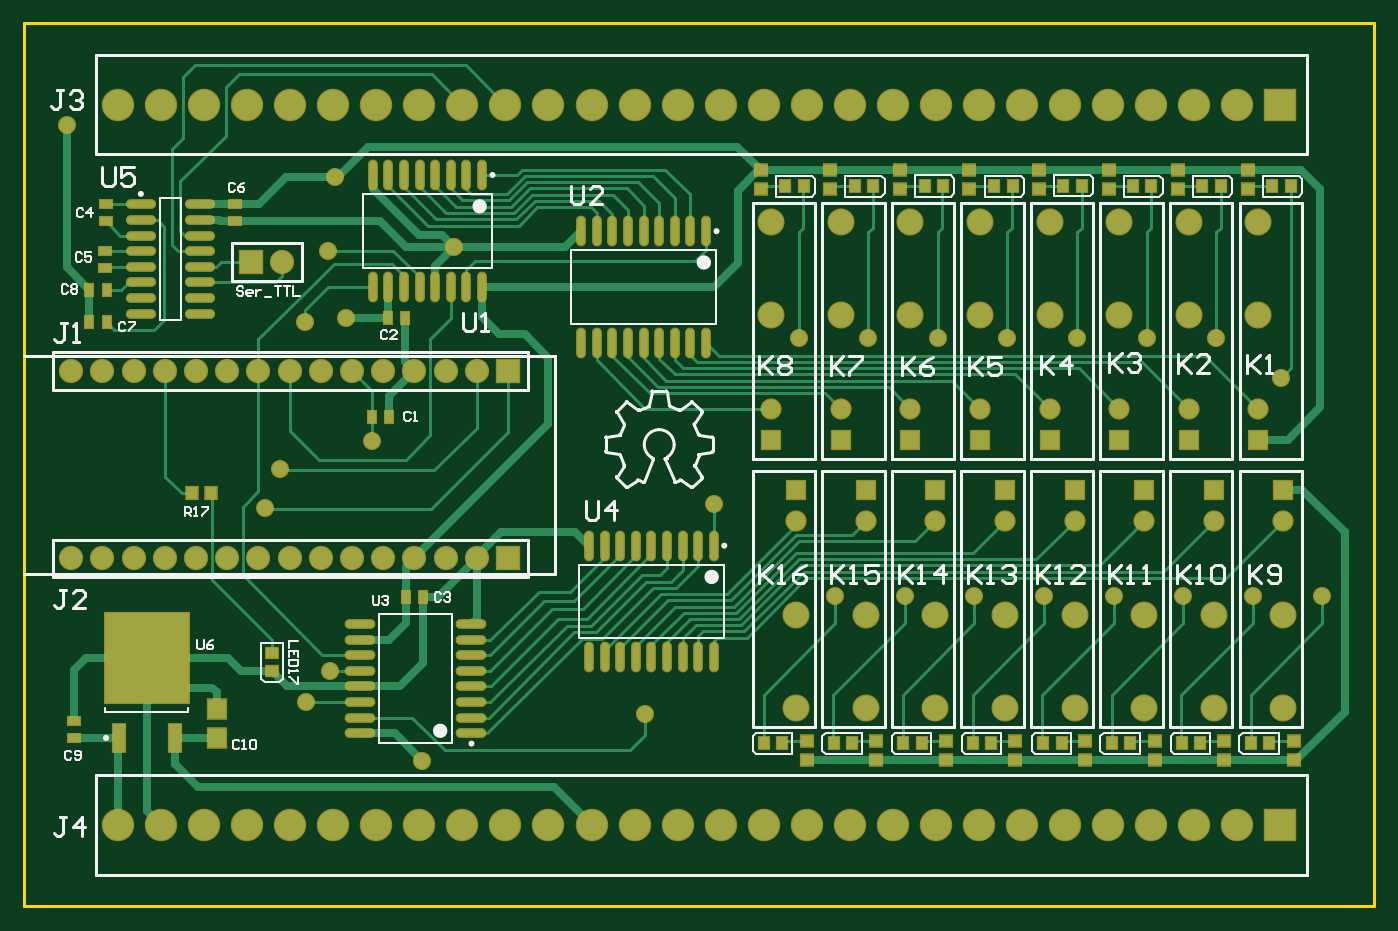
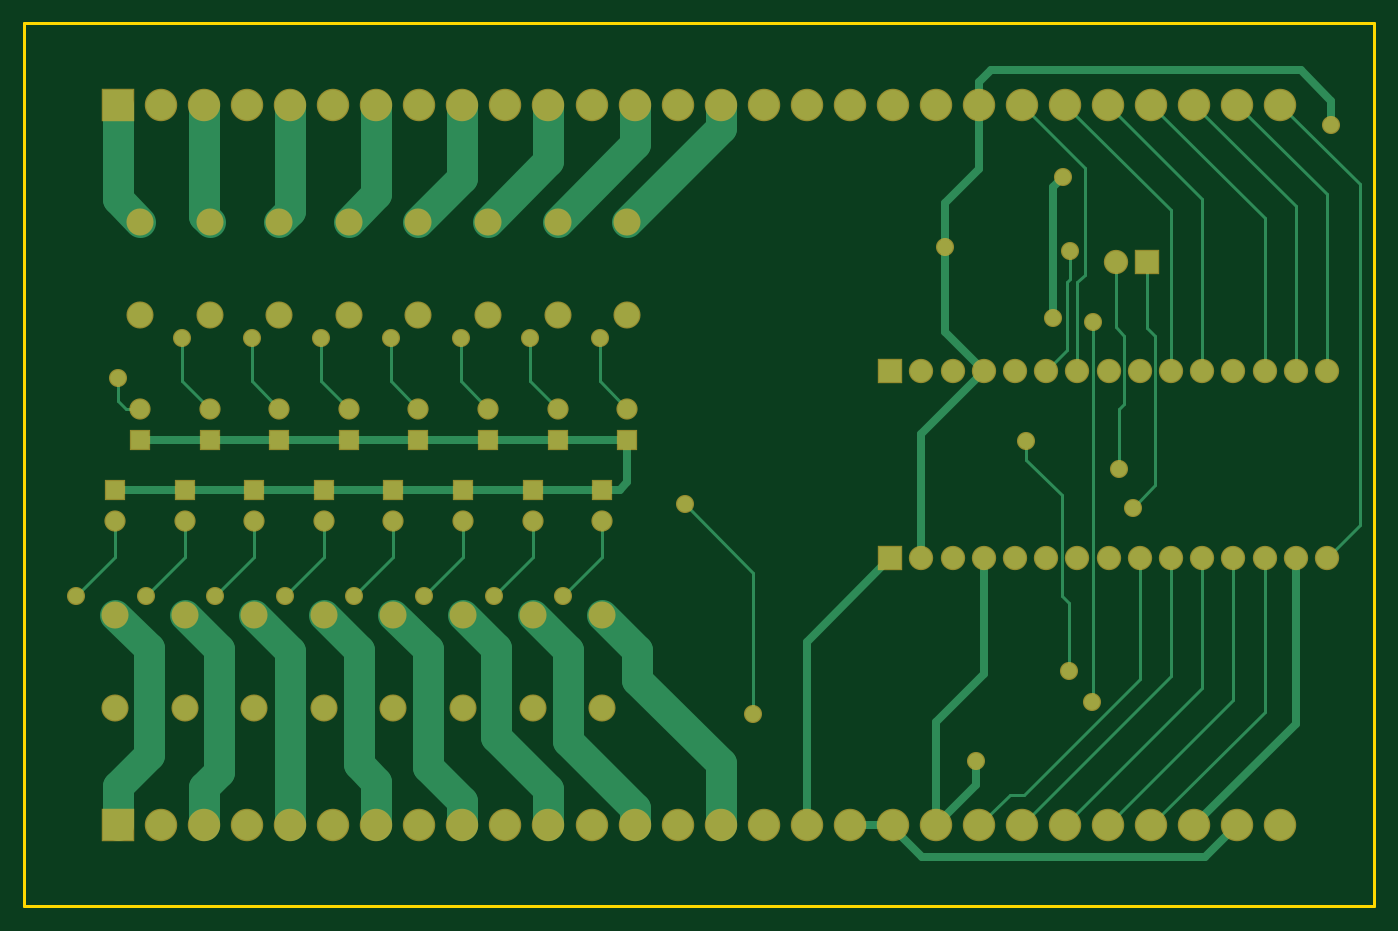
Circuit board: 8 layer files. Board 109.9 x 71.9 mm.
- bottom_copper: Relay_Mux.GBL (10897 bytes)
- bottom_mask: Relay_Mux.GBS (5706 bytes)
- outline: Relay_Mux.GKO (1987 bytes)
- outline: Relay_Mux.GM1 (1994 bytes)
- top_copper: Relay_Mux.GTL (22370 bytes)
- top_silk: Relay_Mux.GTO (31700 bytes)
- paste: Relay_Mux.GTP (5101 bytes)
- top_mask: Relay_Mux.GTS (9472 bytes)

=== bottom_copper: Relay_Mux.GBL (10897 bytes, source omitted) ===
=== bottom_mask: Relay_Mux.GBS ===
%FSLAX25Y25*%
%MOIN*%
G70*
G01*
G75*
G04 Layer_Color=16711935*
%ADD10R,0.05709X0.06102*%
%ADD11R,0.03740X0.02756*%
%ADD12R,0.03740X0.09055*%
%ADD13R,0.26772X0.28740*%
%ADD14O,0.08858X0.02362*%
%ADD15O,0.02362X0.09055*%
%ADD16O,0.09055X0.02362*%
%ADD17R,0.03543X0.03740*%
%ADD18R,0.02756X0.03740*%
%ADD19R,0.03150X0.03937*%
%ADD20R,0.03740X0.03543*%
%ADD21R,0.03937X0.03150*%
%ADD22C,0.02500*%
%ADD23C,0.01000*%
%ADD24R,0.09600X0.09600*%
%ADD25C,0.09600*%
%ADD26C,0.07000*%
%ADD27R,0.07000X0.07000*%
%ADD28C,0.06000*%
%ADD29R,0.06000X0.06000*%
%ADD30C,0.07874*%
%ADD31C,0.05000*%
%ADD32C,0.04000*%
%ADD33C,0.09100*%
G04:AMPARAMS|DCode=34|XSize=111mil|YSize=111mil|CornerRadius=0mil|HoleSize=0mil|Usage=FLASHONLY|Rotation=0.000|XOffset=0mil|YOffset=0mil|HoleType=Round|Shape=Relief|Width=10mil|Gap=10mil|Entries=4|*
%AMTHD34*
7,0,0,0.11100,0.09100,0.01000,45*
%
%ADD34THD34*%
%ADD35C,0.08000*%
%ADD36C,0.07937*%
%ADD37C,0.06800*%
G04:AMPARAMS|DCode=38|XSize=99.37mil|YSize=99.37mil|CornerRadius=0mil|HoleSize=0mil|Usage=FLASHONLY|Rotation=0.000|XOffset=0mil|YOffset=0mil|HoleType=Round|Shape=Relief|Width=10mil|Gap=10mil|Entries=4|*
%AMTHD38*
7,0,0,0.09937,0.07937,0.01000,45*
%
%ADD38THD38*%
%ADD39C,0.10000*%
%ADD40C,0.00984*%
%ADD41C,0.02362*%
%ADD42C,0.00787*%
%ADD43C,0.00500*%
%ADD44R,0.06509X0.06902*%
%ADD45R,0.04540X0.03556*%
%ADD46R,0.04540X0.09855*%
%ADD47R,0.27572X0.29540*%
%ADD48O,0.09658X0.03162*%
%ADD49O,0.03162X0.09855*%
%ADD50O,0.09855X0.03162*%
%ADD51R,0.04343X0.04540*%
%ADD52R,0.03556X0.04540*%
%ADD53R,0.03950X0.04737*%
%ADD54R,0.04540X0.04343*%
%ADD55R,0.04737X0.03950*%
%ADD56R,0.10400X0.10400*%
%ADD57C,0.10400*%
%ADD58C,0.07800*%
%ADD59R,0.07800X0.07800*%
%ADD60R,0.06800X0.06800*%
%ADD61C,0.08674*%
%ADD62C,0.05800*%
D37*
X-22300Y-10000D02*
D03*
X-8000Y26000D02*
D03*
X-30300D02*
D03*
X-156100Y-10000D02*
D03*
X-133800D02*
D03*
X-111500D02*
D03*
X-89200D02*
D03*
X-66900D02*
D03*
X-44600D02*
D03*
X0D02*
D03*
X-164100Y26000D02*
D03*
X-141800D02*
D03*
X-119500D02*
D03*
X-97200D02*
D03*
X-74900D02*
D03*
X-52600D02*
D03*
D56*
X-900Y-107500D02*
D03*
Y123500D02*
D03*
D57*
X-14700Y-107500D02*
D03*
X-28500D02*
D03*
X-42300D02*
D03*
X-56100D02*
D03*
X-69900D02*
D03*
X-83700D02*
D03*
X-97500D02*
D03*
X-111300D02*
D03*
X-125100D02*
D03*
X-138900D02*
D03*
X-152700D02*
D03*
X-166500D02*
D03*
X-180300D02*
D03*
X-194100D02*
D03*
X-207900D02*
D03*
X-221700D02*
D03*
X-235500D02*
D03*
X-249300D02*
D03*
X-263100D02*
D03*
X-276900D02*
D03*
X-290700D02*
D03*
X-304500D02*
D03*
X-318300D02*
D03*
X-332100D02*
D03*
X-345900D02*
D03*
X-359700D02*
D03*
X-373500D02*
D03*
X-14700Y123500D02*
D03*
X-28500D02*
D03*
X-42300D02*
D03*
X-56100D02*
D03*
X-69900D02*
D03*
X-83700D02*
D03*
X-97500D02*
D03*
X-111300D02*
D03*
X-125100D02*
D03*
X-138900D02*
D03*
X-152700D02*
D03*
X-166500D02*
D03*
X-180300D02*
D03*
X-194100D02*
D03*
X-207900D02*
D03*
X-221700D02*
D03*
X-235500D02*
D03*
X-249300D02*
D03*
X-263100D02*
D03*
X-276900D02*
D03*
X-290700D02*
D03*
X-304500D02*
D03*
X-318300D02*
D03*
X-332100D02*
D03*
X-345900D02*
D03*
X-359700D02*
D03*
X-373500D02*
D03*
D58*
X-320800Y73000D02*
D03*
X-388450Y38050D02*
D03*
X-378450D02*
D03*
X-368450D02*
D03*
X-358450D02*
D03*
X-348450D02*
D03*
X-338450D02*
D03*
X-328450D02*
D03*
X-298450D02*
D03*
X-308450D02*
D03*
X-318450D02*
D03*
X-258450D02*
D03*
X-268450D02*
D03*
X-278450D02*
D03*
X-288450D02*
D03*
X-388450Y-21950D02*
D03*
X-378450D02*
D03*
X-368450D02*
D03*
X-358450D02*
D03*
X-348450D02*
D03*
X-338450D02*
D03*
X-328450D02*
D03*
X-298450D02*
D03*
X-308450D02*
D03*
X-318450D02*
D03*
X-258450D02*
D03*
X-268450D02*
D03*
X-278450D02*
D03*
X-288450D02*
D03*
D59*
X-330800Y73000D02*
D03*
X-248450Y38050D02*
D03*
Y-21950D02*
D03*
D60*
X-22300Y0D02*
D03*
X-8000Y16000D02*
D03*
X-30300D02*
D03*
X-156100Y0D02*
D03*
X-133800D02*
D03*
X-111500D02*
D03*
X-89200D02*
D03*
X-66900D02*
D03*
X-44600D02*
D03*
X0D02*
D03*
X-164100Y16000D02*
D03*
X-141800D02*
D03*
X-119500D02*
D03*
X-97200D02*
D03*
X-74900D02*
D03*
X-52600D02*
D03*
D61*
X-22300Y-40000D02*
D03*
Y-70000D02*
D03*
X-8000Y56000D02*
D03*
Y86000D02*
D03*
X-30300Y56000D02*
D03*
Y86000D02*
D03*
X-156100Y-40000D02*
D03*
Y-70000D02*
D03*
X-133800Y-40000D02*
D03*
Y-70000D02*
D03*
X-111500Y-40000D02*
D03*
Y-70000D02*
D03*
X-89200Y-40000D02*
D03*
Y-70000D02*
D03*
X-66900Y-40000D02*
D03*
Y-70000D02*
D03*
X-44600Y-40000D02*
D03*
Y-70000D02*
D03*
X0Y-40000D02*
D03*
Y-70000D02*
D03*
X-164100Y56000D02*
D03*
Y86000D02*
D03*
X-141800Y56000D02*
D03*
Y86000D02*
D03*
X-119500Y56000D02*
D03*
Y86000D02*
D03*
X-97200Y56000D02*
D03*
Y86000D02*
D03*
X-74900Y56000D02*
D03*
Y86000D02*
D03*
X-52600Y56000D02*
D03*
Y86000D02*
D03*
D62*
X-275900Y-86900D02*
D03*
X-800Y35800D02*
D03*
X-21500Y48700D02*
D03*
X-43800D02*
D03*
X-66100D02*
D03*
X-88400D02*
D03*
X-110700D02*
D03*
X-133000D02*
D03*
X-155300D02*
D03*
X-143600Y-34100D02*
D03*
X-121300D02*
D03*
X-99000D02*
D03*
X-76700D02*
D03*
X-54400D02*
D03*
X-32100D02*
D03*
X-9800D02*
D03*
X12500D02*
D03*
X-265900Y77800D02*
D03*
X-306200Y76500D02*
D03*
X-305600Y-58000D02*
D03*
X-313100Y-68000D02*
D03*
X-204500Y-71800D02*
D03*
X-182500Y-4600D02*
D03*
X-313500Y53700D02*
D03*
X-292000Y15500D02*
D03*
X-300500Y55200D02*
D03*
X-303800Y100300D02*
D03*
X-321700Y6600D02*
D03*
X-326300Y-5700D02*
D03*
X-389700Y117000D02*
D03*
M02*

=== outline: Relay_Mux.GKO ===
%FSLAX25Y25*%
%MOIN*%
G70*
G01*
G75*
G04 Layer_Color=16711935*
%ADD10R,0.05709X0.06102*%
%ADD11R,0.03740X0.02756*%
%ADD12R,0.03740X0.09055*%
%ADD13R,0.26772X0.28740*%
%ADD14O,0.08858X0.02362*%
%ADD15O,0.02362X0.09055*%
%ADD16O,0.09055X0.02362*%
%ADD17R,0.03543X0.03740*%
%ADD18R,0.02756X0.03740*%
%ADD19R,0.03150X0.03937*%
%ADD20R,0.03740X0.03543*%
%ADD21R,0.03937X0.03150*%
%ADD22C,0.02500*%
%ADD23C,0.01000*%
%ADD24R,0.09600X0.09600*%
%ADD25C,0.09600*%
%ADD26C,0.07000*%
%ADD27R,0.07000X0.07000*%
%ADD28C,0.06000*%
%ADD29R,0.06000X0.06000*%
%ADD30C,0.07874*%
%ADD31C,0.05000*%
%ADD32C,0.04000*%
%ADD33C,0.09100*%
G04:AMPARAMS|DCode=34|XSize=111mil|YSize=111mil|CornerRadius=0mil|HoleSize=0mil|Usage=FLASHONLY|Rotation=0.000|XOffset=0mil|YOffset=0mil|HoleType=Round|Shape=Relief|Width=10mil|Gap=10mil|Entries=4|*
%AMTHD34*
7,0,0,0.11100,0.09100,0.01000,45*
%
%ADD34THD34*%
%ADD35C,0.08000*%
%ADD36C,0.07937*%
%ADD37C,0.06800*%
G04:AMPARAMS|DCode=38|XSize=99.37mil|YSize=99.37mil|CornerRadius=0mil|HoleSize=0mil|Usage=FLASHONLY|Rotation=0.000|XOffset=0mil|YOffset=0mil|HoleType=Round|Shape=Relief|Width=10mil|Gap=10mil|Entries=4|*
%AMTHD38*
7,0,0,0.09937,0.07937,0.01000,45*
%
%ADD38THD38*%
%ADD39C,0.10000*%
%ADD40C,0.00984*%
%ADD41C,0.02362*%
%ADD42C,0.00787*%
%ADD43C,0.00500*%
%ADD44R,0.06509X0.06902*%
%ADD45R,0.04540X0.03556*%
%ADD46R,0.04540X0.09855*%
%ADD47R,0.27572X0.29540*%
%ADD48O,0.09658X0.03162*%
%ADD49O,0.03162X0.09855*%
%ADD50O,0.09855X0.03162*%
%ADD51R,0.04343X0.04540*%
%ADD52R,0.03556X0.04540*%
%ADD53R,0.03950X0.04737*%
%ADD54R,0.04540X0.04343*%
%ADD55R,0.04737X0.03950*%
%ADD56R,0.10400X0.10400*%
%ADD57C,0.10400*%
%ADD58C,0.07800*%
%ADD59R,0.07800X0.07800*%
%ADD60R,0.06800X0.06800*%
%ADD61C,0.08674*%
%ADD62C,0.05800*%
%ADD63C,0.00050*%
%ADD64C,0.00394*%
%ADD65C,0.00197*%
D23*
X-403450Y-133500D02*
Y149500D01*
X29050D01*
Y-133500D02*
Y149500D01*
X-403450Y-133500D02*
X29050D01*
M02*

=== outline: Relay_Mux.GM1 ===
%FSLAX25Y25*%
%MOIN*%
G70*
G01*
G75*
G04 Layer_Color=16711935*
%ADD10R,0.05709X0.06102*%
%ADD11R,0.03740X0.02756*%
%ADD12R,0.03740X0.09055*%
%ADD13R,0.26772X0.28740*%
%ADD14O,0.08858X0.02362*%
%ADD15O,0.02362X0.09055*%
%ADD16O,0.09055X0.02362*%
%ADD17R,0.03543X0.03740*%
%ADD18R,0.02756X0.03740*%
%ADD19R,0.03150X0.03937*%
%ADD20R,0.03740X0.03543*%
%ADD21R,0.03937X0.03150*%
%ADD22C,0.02500*%
%ADD23C,0.01000*%
%ADD24R,0.09600X0.09600*%
%ADD25C,0.09600*%
%ADD26C,0.07000*%
%ADD27R,0.07000X0.07000*%
%ADD28C,0.06000*%
%ADD29R,0.06000X0.06000*%
%ADD30C,0.07874*%
%ADD31C,0.05000*%
%ADD32C,0.04000*%
%ADD33C,0.09100*%
G04:AMPARAMS|DCode=34|XSize=111mil|YSize=111mil|CornerRadius=0mil|HoleSize=0mil|Usage=FLASHONLY|Rotation=0.000|XOffset=0mil|YOffset=0mil|HoleType=Round|Shape=Relief|Width=10mil|Gap=10mil|Entries=4|*
%AMTHD34*
7,0,0,0.11100,0.09100,0.01000,45*
%
%ADD34THD34*%
%ADD35C,0.08000*%
%ADD36C,0.07937*%
%ADD37C,0.06800*%
G04:AMPARAMS|DCode=38|XSize=99.37mil|YSize=99.37mil|CornerRadius=0mil|HoleSize=0mil|Usage=FLASHONLY|Rotation=0.000|XOffset=0mil|YOffset=0mil|HoleType=Round|Shape=Relief|Width=10mil|Gap=10mil|Entries=4|*
%AMTHD38*
7,0,0,0.09937,0.07937,0.01000,45*
%
%ADD38THD38*%
%ADD39C,0.10000*%
%ADD40C,0.00984*%
%ADD41C,0.02362*%
%ADD42C,0.00787*%
%ADD43C,0.00500*%
%ADD44R,0.06509X0.06902*%
%ADD45R,0.04540X0.03556*%
%ADD46R,0.04540X0.09855*%
%ADD47R,0.27572X0.29540*%
%ADD48O,0.09658X0.03162*%
%ADD49O,0.03162X0.09855*%
%ADD50O,0.09855X0.03162*%
%ADD51R,0.04343X0.04540*%
%ADD52R,0.03556X0.04540*%
%ADD53R,0.03950X0.04737*%
%ADD54R,0.04540X0.04343*%
%ADD55R,0.04737X0.03950*%
%ADD56R,0.10400X0.10400*%
%ADD57C,0.10400*%
%ADD58C,0.07800*%
%ADD59R,0.07800X0.07800*%
%ADD60R,0.06800X0.06800*%
%ADD61C,0.08674*%
%ADD62C,0.05800*%
%ADD63C,0.00050*%
D63*
X-403450Y-26950D02*
Y43050D01*
X29050Y-133500D02*
Y149500D01*
X-403450D02*
X29050D01*
X-403450Y-133500D02*
Y149500D01*
Y-133500D02*
X29050D01*
M02*

=== top_copper: Relay_Mux.GTL (22370 bytes, source omitted) ===
=== top_silk: Relay_Mux.GTO (31700 bytes, source omitted) ===
=== paste: Relay_Mux.GTP ===
%FSLAX25Y25*%
%MOIN*%
G70*
G01*
G75*
G04 Layer_Color=8421504*
%ADD10R,0.05709X0.06102*%
%ADD11R,0.03740X0.02756*%
%ADD12R,0.03740X0.09055*%
%ADD13R,0.26772X0.28740*%
%ADD14O,0.08858X0.02362*%
%ADD15O,0.02362X0.09055*%
%ADD16O,0.09055X0.02362*%
%ADD17R,0.03543X0.03740*%
%ADD18R,0.02756X0.03740*%
%ADD19R,0.03150X0.03937*%
%ADD20R,0.03740X0.03543*%
%ADD21R,0.03937X0.03150*%
%ADD22C,0.02500*%
%ADD23C,0.01000*%
%ADD24R,0.09600X0.09600*%
%ADD25C,0.09600*%
%ADD26C,0.07000*%
%ADD27R,0.07000X0.07000*%
%ADD28C,0.06000*%
%ADD29R,0.06000X0.06000*%
%ADD30C,0.07874*%
%ADD31C,0.05000*%
%ADD32C,0.04000*%
%ADD33C,0.09100*%
G04:AMPARAMS|DCode=34|XSize=111mil|YSize=111mil|CornerRadius=0mil|HoleSize=0mil|Usage=FLASHONLY|Rotation=0.000|XOffset=0mil|YOffset=0mil|HoleType=Round|Shape=Relief|Width=10mil|Gap=10mil|Entries=4|*
%AMTHD34*
7,0,0,0.11100,0.09100,0.01000,45*
%
%ADD34THD34*%
%ADD35C,0.08000*%
%ADD36C,0.07937*%
%ADD37C,0.06800*%
G04:AMPARAMS|DCode=38|XSize=99.37mil|YSize=99.37mil|CornerRadius=0mil|HoleSize=0mil|Usage=FLASHONLY|Rotation=0.000|XOffset=0mil|YOffset=0mil|HoleType=Round|Shape=Relief|Width=10mil|Gap=10mil|Entries=4|*
%AMTHD38*
7,0,0,0.09937,0.07937,0.01000,45*
%
%ADD38THD38*%
%ADD39C,0.10000*%
%ADD40C,0.00984*%
%ADD41C,0.02362*%
%ADD42C,0.00787*%
%ADD43C,0.00500*%
D10*
X-341700Y-70274D02*
D03*
Y-79526D02*
D03*
D11*
X-387600Y-79656D02*
D03*
Y-74144D02*
D03*
X-377300Y86044D02*
D03*
Y91556D02*
D03*
X-335900Y91556D02*
D03*
Y86044D02*
D03*
X-377500Y71144D02*
D03*
Y76656D02*
D03*
D12*
X-373276Y-79517D02*
D03*
X-355324D02*
D03*
D13*
X-364300Y-53926D02*
D03*
D14*
X-366149Y91500D02*
D03*
Y86500D02*
D03*
Y81500D02*
D03*
Y76500D02*
D03*
Y71500D02*
D03*
Y66500D02*
D03*
Y61500D02*
D03*
Y56500D02*
D03*
X-347251Y91500D02*
D03*
Y86500D02*
D03*
Y81500D02*
D03*
Y76500D02*
D03*
Y71500D02*
D03*
Y66500D02*
D03*
Y61500D02*
D03*
Y56500D02*
D03*
D15*
X-225000Y47087D02*
D03*
X-220000D02*
D03*
X-215000D02*
D03*
X-210000D02*
D03*
X-205000D02*
D03*
X-200000D02*
D03*
X-195000D02*
D03*
X-190000D02*
D03*
X-185000D02*
D03*
X-225000Y82913D02*
D03*
X-220000D02*
D03*
X-215000D02*
D03*
X-210000D02*
D03*
X-205000D02*
D03*
X-200000D02*
D03*
X-195000D02*
D03*
X-190000D02*
D03*
X-185000D02*
D03*
X-256800Y100913D02*
D03*
X-261800D02*
D03*
X-266800D02*
D03*
X-271800D02*
D03*
X-276800D02*
D03*
X-281800D02*
D03*
X-286800D02*
D03*
X-291800D02*
D03*
X-256800Y65087D02*
D03*
X-261800D02*
D03*
X-266800D02*
D03*
X-271800D02*
D03*
X-276800D02*
D03*
X-281800D02*
D03*
X-286800D02*
D03*
X-291800D02*
D03*
X-222500Y-53713D02*
D03*
X-217500D02*
D03*
X-212500D02*
D03*
X-207500D02*
D03*
X-202500D02*
D03*
X-197500D02*
D03*
X-192500D02*
D03*
X-187500D02*
D03*
X-182500D02*
D03*
X-222500Y-17887D02*
D03*
X-217500D02*
D03*
X-212500D02*
D03*
X-207500D02*
D03*
X-202500D02*
D03*
X-197500D02*
D03*
X-192500D02*
D03*
X-187500D02*
D03*
X-182500D02*
D03*
D16*
X-260187Y-78000D02*
D03*
Y-73000D02*
D03*
Y-68000D02*
D03*
Y-63000D02*
D03*
Y-58000D02*
D03*
Y-53000D02*
D03*
Y-48000D02*
D03*
Y-43000D02*
D03*
X-296013Y-78000D02*
D03*
Y-73000D02*
D03*
Y-68000D02*
D03*
Y-63000D02*
D03*
Y-58000D02*
D03*
Y-53000D02*
D03*
Y-48000D02*
D03*
Y-43000D02*
D03*
D17*
X-343548Y-1100D02*
D03*
X-349651D02*
D03*
D18*
X-286856Y55200D02*
D03*
X-281344D02*
D03*
X-292056Y23400D02*
D03*
X-286544D02*
D03*
X-281256Y-34400D02*
D03*
X-275744D02*
D03*
X-377144Y53700D02*
D03*
X-382656D02*
D03*
X-377144Y64200D02*
D03*
X-382656D02*
D03*
D19*
X2453Y97300D02*
D03*
X-3453D02*
D03*
X-20047D02*
D03*
X-25953D02*
D03*
X-42247D02*
D03*
X-48153D02*
D03*
X-86747D02*
D03*
X-92653D02*
D03*
X-109047Y97400D02*
D03*
X-114953D02*
D03*
X-10453Y-81300D02*
D03*
X-4547D02*
D03*
X-32453D02*
D03*
X-26547D02*
D03*
X-64547Y97500D02*
D03*
X-70453D02*
D03*
X-131447Y97300D02*
D03*
X-137353D02*
D03*
X-153647D02*
D03*
X-159553D02*
D03*
X-54953Y-81300D02*
D03*
X-49047D02*
D03*
X-76953D02*
D03*
X-71047D02*
D03*
X-99453D02*
D03*
X-93547D02*
D03*
X-121853D02*
D03*
X-115947D02*
D03*
X-144053D02*
D03*
X-138147D02*
D03*
X-166453D02*
D03*
X-160547D02*
D03*
D20*
X-11400Y96448D02*
D03*
Y102551D02*
D03*
X-33600Y96448D02*
D03*
Y102551D02*
D03*
X-56000Y96448D02*
D03*
Y102551D02*
D03*
X3500Y-80449D02*
D03*
Y-86551D02*
D03*
X-19000Y-80449D02*
D03*
Y-86551D02*
D03*
X-78300Y96448D02*
D03*
Y102551D02*
D03*
X-100600Y96448D02*
D03*
Y102551D02*
D03*
X-122900Y96448D02*
D03*
Y102551D02*
D03*
X-145200Y96448D02*
D03*
Y102551D02*
D03*
X-167500Y96448D02*
D03*
Y102551D02*
D03*
X-41100Y-80348D02*
D03*
Y-86451D02*
D03*
X-63500Y-80648D02*
D03*
Y-86751D02*
D03*
X-86000Y-80449D02*
D03*
Y-86551D02*
D03*
X-108000Y-80449D02*
D03*
Y-86551D02*
D03*
X-130500Y-80348D02*
D03*
Y-86451D02*
D03*
X-152500Y-80449D02*
D03*
Y-86551D02*
D03*
D21*
X-324100Y-58053D02*
D03*
Y-52147D02*
D03*
M02*

=== top_mask: Relay_Mux.GTS (9472 bytes, source omitted) ===
